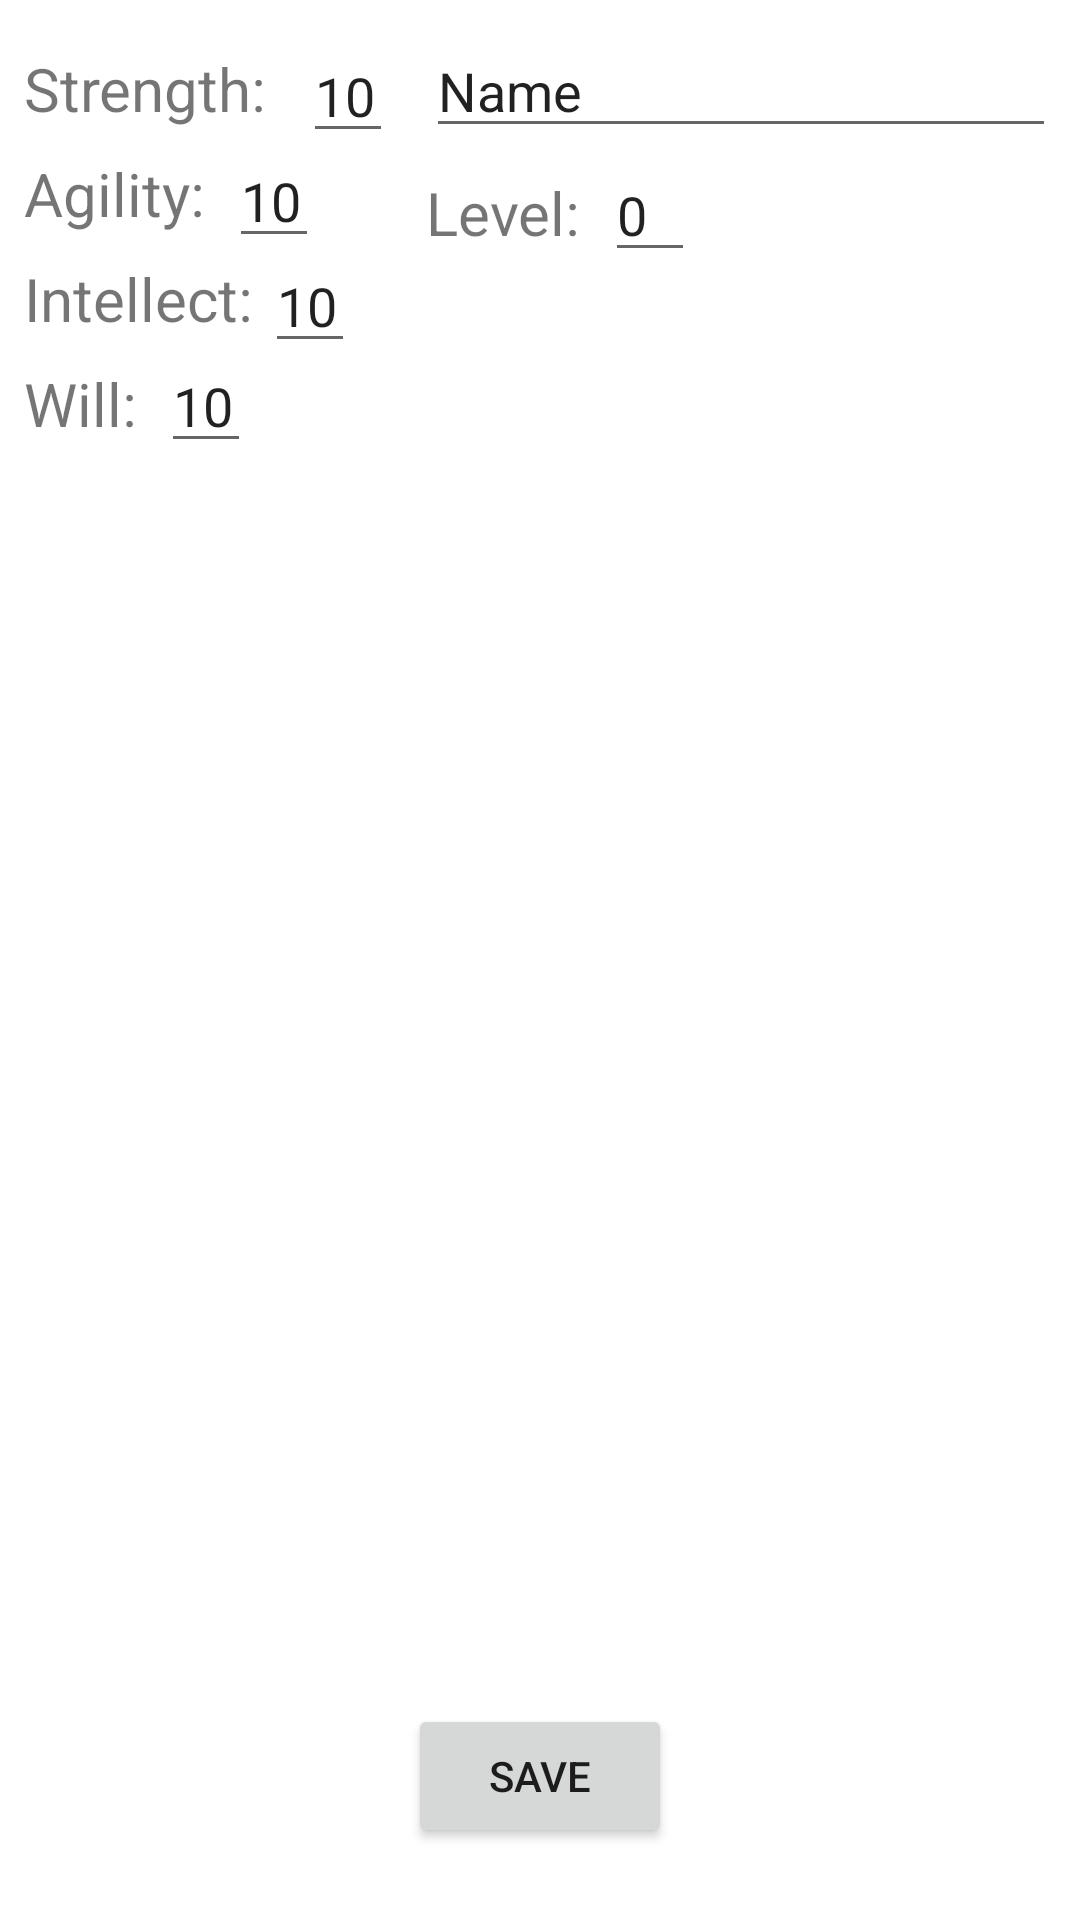

Layout XML and referenced resources for this Android screen:
<!-- AndroidManifest.xml: application theme Theme.Example_project -->
<!-- res/layout/activity_character_creation.xml -->
<?xml version="1.0" encoding="utf-8"?>
<androidx.constraintlayout.widget.ConstraintLayout xmlns:android="http://schemas.android.com/apk/res/android"
    xmlns:app="http://schemas.android.com/apk/res-auto"
    xmlns:tools="http://schemas.android.com/tools"
    android:layout_width="match_parent"
    android:layout_height="match_parent"
    tools:context=".ui.character.character_creation.CharacterCreationActivity">

    <TextView
        android:id="@+id/textView"
        android:layout_width="wrap_content"
        android:layout_height="wrap_content"
        android:layout_marginStart="8dp"
        android:layout_marginTop="16dp"
        android:text="Strength:"
        android:textSize="20sp"
        app:layout_constraintStart_toStartOf="parent"
        app:layout_constraintTop_toTopOf="parent" />

    <TextView
        android:id="@+id/textView2"
        android:layout_width="wrap_content"
        android:layout_height="wrap_content"
        android:layout_marginTop="8dp"
        android:text="Agility:"
        android:textSize="20sp"
        app:layout_constraintStart_toStartOf="@+id/textView"
        app:layout_constraintTop_toBottomOf="@+id/textView" />

    <TextView
        android:id="@+id/textView3"
        android:layout_width="wrap_content"
        android:layout_height="wrap_content"
        android:layout_marginTop="8dp"
        android:text="Will:"
        android:textSize="20sp"
        app:layout_constraintStart_toStartOf="@+id/textView"
        app:layout_constraintTop_toBottomOf="@+id/textView4" />

    <TextView
        android:id="@+id/textView4"
        android:layout_width="wrap_content"
        android:layout_height="wrap_content"
        android:layout_marginTop="8dp"
        android:text="Intellect:"
        android:textSize="20sp"
        app:layout_constraintStart_toStartOf="@+id/textView"
        app:layout_constraintTop_toBottomOf="@+id/textView2" />

    <EditText
        android:id="@+id/editText_strength"
        android:layout_width="30dp"
        android:layout_height="0dp"
        android:layout_marginStart="12dp"
        android:ems="10"
        android:inputType="textPersonName"
        android:text="10"
        android:textSize="18sp"
        app:layout_constraintBottom_toTopOf="@+id/textView2"
        app:layout_constraintStart_toEndOf="@+id/textView" />

    <EditText
        android:id="@+id/editText_agility"
        android:layout_width="30dp"
        android:layout_height="0dp"
        android:layout_marginStart="8dp"
        android:ems="10"
        android:inputType="textPersonName"
        android:text="10"
        app:layout_constraintBottom_toTopOf="@+id/textView4"
        app:layout_constraintStart_toEndOf="@+id/textView2" />

    <EditText
        android:id="@+id/editText_intellect"
        android:layout_width="30dp"
        android:layout_height="0dp"
        android:layout_marginStart="4dp"
        android:ems="10"
        android:inputType="textPersonName"
        android:text="10"
        app:layout_constraintBottom_toTopOf="@+id/textView3"
        app:layout_constraintStart_toEndOf="@+id/textView4" />

    <EditText
        android:id="@+id/editText_will"
        android:layout_width="30dp"
        android:layout_height="0dp"
        android:layout_marginStart="8dp"
        android:ems="10"
        android:inputType="textPersonName"
        android:text="10"
        app:layout_constraintStart_toEndOf="@+id/textView3"
        app:layout_constraintTop_toBottomOf="@+id/textView4" />

    <Button
        android:id="@+id/button_save"
        android:layout_width="wrap_content"
        android:layout_height="wrap_content"
        android:layout_marginBottom="24dp"
        android:onClick="save"
        android:text="Save"
        app:layout_constraintBottom_toBottomOf="parent"
        app:layout_constraintEnd_toEndOf="parent"
        app:layout_constraintStart_toStartOf="parent" />

    <EditText
        android:id="@+id/editText_name"
        android:layout_width="wrap_content"
        android:layout_height="wrap_content"
        android:layout_marginTop="8dp"
        android:layout_marginEnd="8dp"
        android:ems="10"
        android:inputType="textPersonName"
        android:text="Name"
        app:layout_constraintEnd_toEndOf="parent"
        app:layout_constraintTop_toTopOf="parent" />

    <EditText
        android:id="@+id/editText_level"
        android:layout_width="30dp"
        android:layout_height="0dp"
        android:layout_marginStart="8dp"
        android:ems="10"
        android:inputType="textPersonName"
        android:text="0"
        app:layout_constraintStart_toEndOf="@+id/textView5"
        app:layout_constraintTop_toBottomOf="@+id/editText_name" />

    <TextView
        android:id="@+id/textView5"
        android:layout_width="wrap_content"
        android:layout_height="wrap_content"
        android:layout_marginTop="8dp"
        android:text="Level:"
        android:textSize="20sp"
        app:layout_constraintStart_toStartOf="@+id/editText_name"
        app:layout_constraintTop_toBottomOf="@+id/editText_name" />
</androidx.constraintlayout.widget.ConstraintLayout>
<!-- resources referenced by this layout -->
<resources>
  <style name="Theme.Example_project" parent="Theme.MaterialComponents.DayNight.DarkActionBar">
          
          <item name="colorPrimary">@color/purple_500</item>
          <item name="colorPrimaryVariant">@color/purple_700</item>
          <item name="colorOnPrimary">@color/white</item>
          
          <item name="colorSecondary">@color/teal_200</item>
          <item name="colorSecondaryVariant">@color/teal_700</item>
          <item name="colorOnSecondary">@color/black</item>
          
          <item name="android:statusBarColor">?attr/colorPrimaryVariant</item>
          
      </style>
  <color name="purple_500">#C1121F</color>
  <color name="purple_700">#780000</color>
  <color name="white">#FFFFFFFF</color>
  <color name="teal_200">#FF03DAC5</color>
  <color name="teal_700">#FF018786</color>
  <color name="black">#FF000000</color>
</resources>
